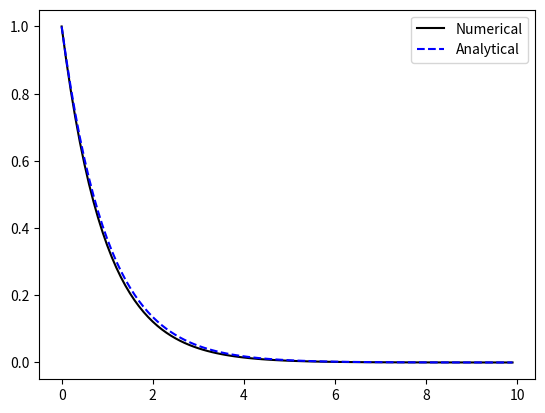

This chart was generated by the following Python code:
# Testing the solution of differential equation

import numpy as np
import matplotlib.pyplot as plt

dt=0.1
time= np.arange(0,10,dt)
n=len(time)

y=np.zeros((n))
y[0]=1  # initial value

for t in range(1,n):
	dy= -y[t-1]
	y[t] = y[t-1] + dy*dt

plt.plot(time,y,'k',label="Numerical")
plt.plot(time,np.exp(-time),'b--',label="Analytical")
plt.legend()
plt.show()

	
